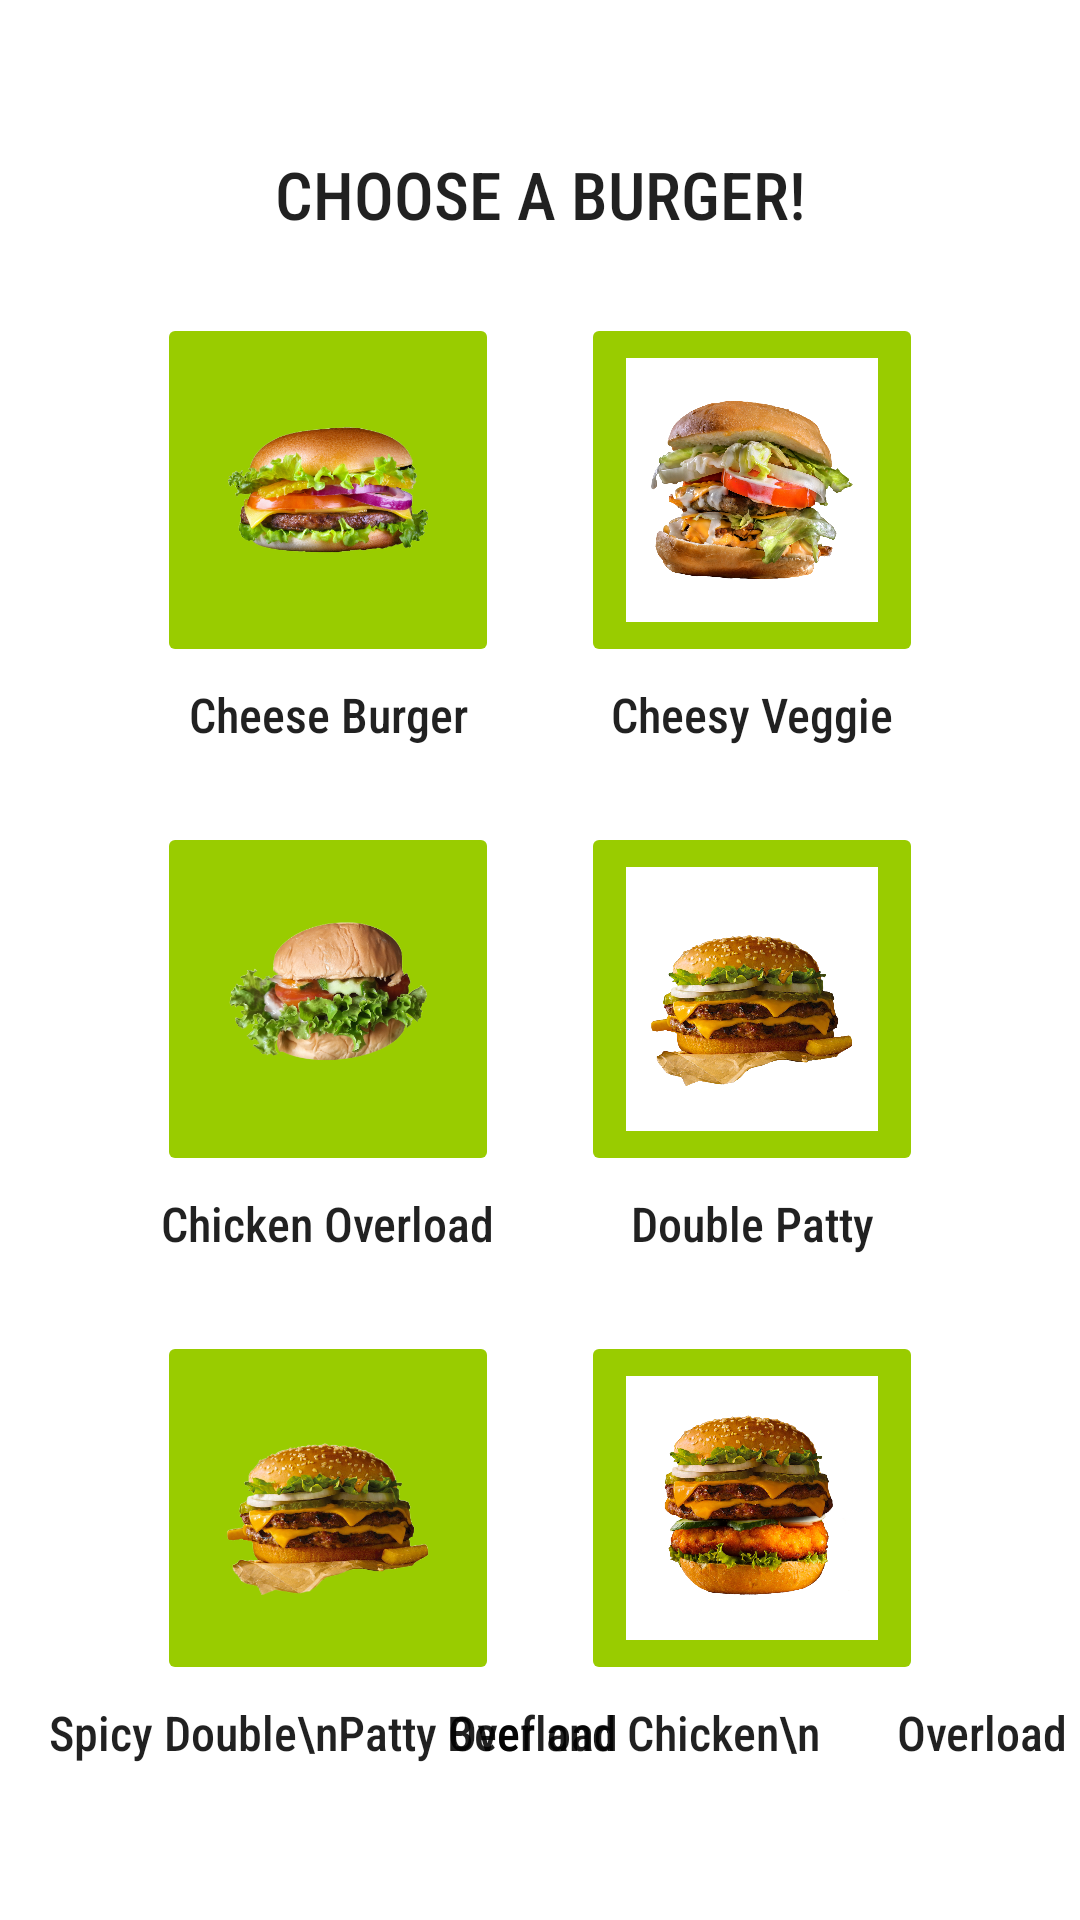

The Android layout XML behind this screen, and the referenced resources:
<!-- AndroidManifest.xml: application theme Theme.Splashscreen -->
<!-- res/layout/order_activity.xml -->
<?xml version="1.0" encoding="utf-8"?>
<androidx.constraintlayout.widget.ConstraintLayout xmlns:android="http://schemas.android.com/apk/res/android"
    xmlns:app="http://schemas.android.com/apk/res-auto"
    xmlns:tools="http://schemas.android.com/tools"
    android:layout_width="match_parent"
    android:layout_height="match_parent">

    <TextView
        android:id="@+id/chooseaburger"
        android:layout_width="wrap_content"
        android:layout_height="wrap_content"
        android:layout_marginTop="50dp"
        android:fontFamily="sans-serif-condensed-medium"
        android:text="CHOOSE A BURGER!"
        android:textAppearance="@style/TextAppearance.AppCompat.Large"
        app:layout_constraintEnd_toEndOf="parent"
        app:layout_constraintStart_toStartOf="parent"
        app:layout_constraintTop_toTopOf="parent" />

    <ImageButton
        android:id="@+id/cheeseburger"
        android:layout_width="114dp"
        android:layout_height="118dp"
        android:adjustViewBounds="true"
        android:maxWidth="50dp"
        android:maxHeight="50dp"
        android:scaleType="fitXY"
        android:src="@drawable/cheeseburger"
        app:layout_constraintStart_toStartOf="parent"
        app:layout_constraintTop_toBottomOf="@id/chooseaburger"
        app:layout_constraintEnd_toStartOf="@id/cheesyveggie"
        android:layout_marginTop="25dp"
        android:layout_marginStart="25dp"
        android:backgroundTint="@android:color/holo_green_light"
        android:padding="15dp"/>

    <TextView
        android:id="@+id/txtcheseburg"
        android:layout_width="wrap_content"
        android:layout_height="wrap_content"
        android:layout_marginTop="5dp"
        android:fontFamily="sans-serif-condensed-medium"
        android:text="Cheese Burger"
        android:textAppearance="@style/TextAppearance.AppCompat.Large"
        android:textSize="16sp"
        app:layout_constraintEnd_toEndOf="@id/cheeseburger"
        app:layout_constraintStart_toStartOf="@id/cheeseburger"
        app:layout_constraintTop_toBottomOf="@id/cheeseburger" />

    <ImageButton
        android:id="@+id/cheesyveggie"
        android:layout_width="114dp"
        android:layout_height="118dp"
        android:adjustViewBounds="true"
        android:maxWidth="50dp"
        android:maxHeight="50dp"
        android:scaleType="fitXY"
        android:src="@drawable/cheesyveggie"
        app:layout_constraintStart_toEndOf="@id/cheeseburger"
        app:layout_constraintTop_toBottomOf="@id/chooseaburger"
        app:layout_constraintEnd_toEndOf="parent"
        android:layout_marginTop="25dp"
        android:layout_marginEnd="25dp"
        android:backgroundTint="@android:color/holo_green_light"
        android:padding="15dp"/>

    <TextView
        android:id="@+id/txtcheseveg"
        android:layout_width="wrap_content"
        android:layout_height="wrap_content"
        android:layout_marginTop="5dp"
        android:fontFamily="sans-serif-condensed-medium"
        android:text="Cheesy Veggie"
        android:textAppearance="@style/TextAppearance.AppCompat.Large"
        android:textSize="16sp"
        app:layout_constraintEnd_toEndOf="@id/cheesyveggie"
        app:layout_constraintStart_toStartOf="@id/cheesyveggie"
        app:layout_constraintTop_toBottomOf="@id/cheesyveggie" />

    <ImageButton
        android:id="@+id/chickenoverload"
        android:layout_width="114dp"
        android:layout_height="118dp"
        android:adjustViewBounds="true"
        android:maxWidth="50dp"
        android:maxHeight="50dp"
        android:scaleType="fitXY"
        android:src="@drawable/chickenoverload"
        app:layout_constraintStart_toStartOf="parent"
        app:layout_constraintTop_toBottomOf="@id/txtcheseburg"
        app:layout_constraintEnd_toStartOf="@id/cheesyveggie"
        android:layout_marginTop="25dp"
        android:layout_marginStart="25dp"
        android:backgroundTint="@android:color/holo_green_light"
        android:padding="15dp"/>

    <TextView
        android:id="@+id/txtchickenoverload"
        android:layout_width="wrap_content"
        android:layout_height="wrap_content"
        android:layout_marginTop="5dp"
        android:fontFamily="sans-serif-condensed-medium"
        android:text="Chicken Overload"
        android:textAppearance="@style/TextAppearance.AppCompat.Large"
        android:textSize="16sp"
        app:layout_constraintEnd_toEndOf="@id/chickenoverload"
        app:layout_constraintStart_toStartOf="@id/chickenoverload"
        app:layout_constraintTop_toBottomOf="@id/chickenoverload" />

    <ImageButton
        android:id="@+id/doublepatty"
        android:layout_width="114dp"
        android:layout_height="118dp"
        android:adjustViewBounds="true"
        android:maxWidth="50dp"
        android:maxHeight="50dp"
        android:scaleType="fitXY"
        android:src="@drawable/doublepatty"
        app:layout_constraintStart_toEndOf="@id/cheeseburger"
        app:layout_constraintTop_toBottomOf="@id/txtcheseburg"
        app:layout_constraintEnd_toEndOf="parent"
        android:layout_marginTop="25dp"
        android:layout_marginEnd="25dp"
        android:backgroundTint="@android:color/holo_green_light"
        android:padding="15dp"/>

    <TextView
        android:id="@+id/txtdoublepatty"
        android:layout_width="wrap_content"
        android:layout_height="wrap_content"
        android:layout_marginTop="5dp"
        android:fontFamily="sans-serif-condensed-medium"
        android:text="Double Patty"
        android:textAppearance="@style/TextAppearance.AppCompat.Large"
        android:textSize="16sp"
        app:layout_constraintEnd_toEndOf="@id/doublepatty"
        app:layout_constraintStart_toStartOf="@id/doublepatty"
        app:layout_constraintTop_toBottomOf="@id/doublepatty" />

    <ImageButton
        android:id="@+id/spicydoublepattyoverload"
        android:layout_width="114dp"
        android:layout_height="118dp"
        android:adjustViewBounds="true"
        android:maxWidth="50dp"
        android:maxHeight="50dp"
        android:scaleType="fitXY"
        android:src="@drawable/spicydoublepattyoverload"
        app:layout_constraintStart_toStartOf="parent"
        app:layout_constraintTop_toBottomOf="@id/txtchickenoverload"
        app:layout_constraintEnd_toStartOf="@id/cheesyveggie"
        android:layout_marginTop="25dp"
        android:layout_marginStart="25dp"
        android:backgroundTint="@android:color/holo_green_light"
        android:padding="15dp"/>

    <TextView
        android:id="@+id/txtspicydoublepattyoverload"
        android:layout_width="wrap_content"
        android:layout_height="wrap_content"
        android:layout_marginTop="5dp"
        android:fontFamily="sans-serif-condensed-medium"
        android:text=" Spicy Double\nPatty Overload"
        android:textAppearance="@style/TextAppearance.AppCompat.Large"
        android:textSize="16sp"
        app:layout_constraintEnd_toEndOf="@id/spicydoublepattyoverload"
        app:layout_constraintStart_toStartOf="@id/spicydoublepattyoverload"
        app:layout_constraintTop_toBottomOf="@id/spicydoublepattyoverload" />

    <ImageButton
        android:id="@+id/beefandchickenoverload"
        android:layout_width="114dp"
        android:layout_height="118dp"
        android:adjustViewBounds="true"
        android:maxWidth="50dp"
        android:maxHeight="50dp"
        android:scaleType="fitXY"
        android:src="@drawable/beefandchickenoverload"
        app:layout_constraintStart_toEndOf="@id/cheeseburger"
        app:layout_constraintTop_toBottomOf="@id/txtchickenoverload"
        app:layout_constraintEnd_toEndOf="parent"
        android:layout_marginTop="25dp"
        android:layout_marginEnd="25dp"
        android:backgroundTint="@android:color/holo_green_light"
        android:padding="15dp"/>

    <TextView
        android:id="@+id/txtbeefandchickenoverload"
        android:layout_width="wrap_content"
        android:layout_height="wrap_content"
        android:layout_marginTop="5dp"
        android:fontFamily="sans-serif-condensed-medium"
        android:text=" Beef and Chicken\n       Overload"
        android:textAppearance="@style/TextAppearance.AppCompat.Large"
        android:textSize="16sp"
        app:layout_constraintEnd_toEndOf="@id/beefandchickenoverload"
        app:layout_constraintStart_toStartOf="@id/beefandchickenoverload"
        app:layout_constraintTop_toBottomOf="@id/beefandchickenoverload" />

</androidx.constraintlayout.widget.ConstraintLayout>
<!-- resources referenced by this layout -->
<resources>
  <!-- drawable beefandchickenoverload: png bitmap (drawable, 260539 bytes) -->
  <!-- drawable cheeseburger: png bitmap (drawable, 208452 bytes) -->
  <!-- drawable cheesyveggie: png bitmap (drawable, 273981 bytes) -->
  <!-- drawable chickenoverload: png bitmap (drawable, 192468 bytes) -->
  <!-- drawable doublepatty: png bitmap (drawable, 300965 bytes) -->
  <!-- drawable spicydoublepattyoverload: png bitmap (drawable, 218267 bytes) -->
  <style name="Theme.Splashscreen" parent="Theme.MaterialComponents.DayNight.DarkActionBar">
          
          <item name="colorPrimary">@color/purple_500</item>
          <item name="colorPrimaryVariant">@color/purple_700</item>
          <item name="colorOnPrimary">@color/white</item>
          
          <item name="colorSecondary">@color/teal_200</item>
          <item name="colorSecondaryVariant">@color/teal_700</item>
          <item name="colorOnSecondary">@color/black</item>
          
          <item name="android:statusBarColor" tools:targetApi="l">?attr/colorPrimaryVariant</item>
          
      </style>
  <!-- not gathered from this repository: default colours our renderer supplied (Android Studio template values) -->
  <color name="purple_500">#FF6200EE</color>
  <color name="purple_700">#FF3700B3</color>
  <color name="teal_200">#FF03DAC5</color>
  <color name="teal_700">#FF018786</color>
  <color name="black">#FF000000</color>
  <color name="white">#FFFFFFFF</color>
</resources>
